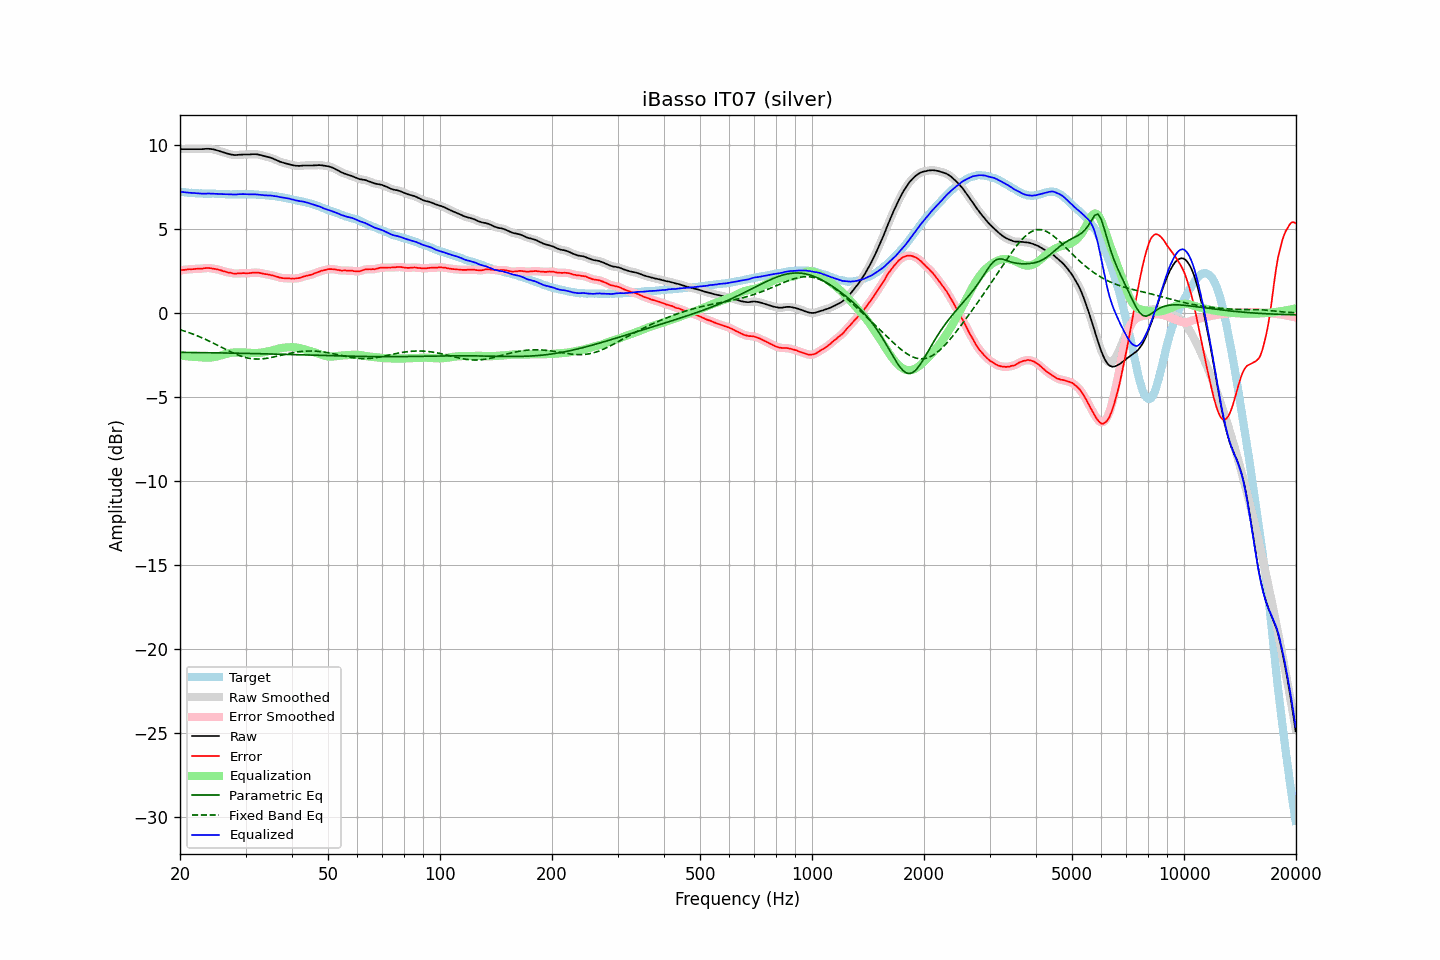

The table this chart was drawn from, first rows:
frequency, raw, error, smoothed, error_smoothed, equalization, parametric_eq, fixed_band_eq, equalized_raw, equalized_smoothed, target
20.00, 9.74, 2.53, 9.74, 2.53, -2.53, -2.35, -1.00, 7.21, 7.21, 7.21
20.20, 9.74, 2.55, 9.74, 2.54, -2.55, -2.35, -1.03, 7.19, 7.19, 7.19
20.40, 9.74, 2.56, 9.74, 2.56, -2.56, -2.35, -1.06, 7.18, 7.18, 7.18
20.61, 9.74, 2.56, 9.74, 2.57, -2.57, -2.35, -1.09, 7.17, 7.17, 7.18
20.81, 9.74, 2.58, 9.74, 2.58, -2.58, -2.35, -1.12, 7.16, 7.16, 7.16
21.02, 9.74, 2.59, 9.74, 2.59, -2.59, -2.35, -1.15, 7.15, 7.15, 7.15
21.23, 9.74, 2.60, 9.74, 2.60, -2.59, -2.35, -1.19, 7.15, 7.15, 7.14
21.44, 9.74, 2.59, 9.74, 2.60, -2.60, -2.35, -1.22, 7.14, 7.14, 7.15
21.66, 9.74, 2.60, 9.74, 2.60, -2.61, -2.35, -1.26, 7.13, 7.13, 7.14
21.87, 9.74, 2.61, 9.74, 2.61, -2.61, -2.36, -1.29, 7.13, 7.13, 7.13
22.09, 9.74, 2.62, 9.74, 2.62, -2.62, -2.36, -1.33, 7.12, 7.12, 7.12
22.31, 9.74, 2.62, 9.74, 2.63, -2.62, -2.36, -1.37, 7.12, 7.12, 7.12
22.54, 9.74, 2.64, 9.74, 2.63, -2.63, -2.36, -1.41, 7.11, 7.11, 7.10
22.76, 9.74, 2.63, 9.74, 2.63, -2.64, -2.36, -1.45, 7.10, 7.10, 7.11
22.99, 9.74, 2.64, 9.74, 2.64, -2.65, -2.36, -1.49, 7.09, 7.09, 7.10
23.22, 9.75, 2.66, 9.75, 2.65, -2.66, -2.36, -1.54, 7.09, 7.09, 7.09
23.45, 9.76, 2.67, 9.76, 2.67, -2.66, -2.36, -1.58, 7.10, 7.10, 7.09
23.69, 9.76, 2.67, 9.76, 2.67, -2.66, -2.37, -1.63, 7.10, 7.10, 7.09
23.92, 9.76, 2.67, 9.76, 2.67, -2.66, -2.37, -1.67, 7.10, 7.10, 7.09
24.16, 9.75, 2.66, 9.75, 2.66, -2.65, -2.37, -1.72, 7.10, 7.10, 7.09
24.40, 9.74, 2.64, 9.74, 2.64, -2.65, -2.37, -1.76, 7.09, 7.09, 7.10
24.65, 9.72, 2.62, 9.72, 2.63, -2.63, -2.37, -1.81, 7.09, 7.09, 7.10
24.89, 9.70, 2.61, 9.70, 2.61, -2.61, -2.37, -1.86, 7.09, 7.09, 7.09
25.14, 9.67, 2.59, 9.67, 2.59, -2.59, -2.37, -1.91, 7.08, 7.08, 7.08
25.39, 9.64, 2.56, 9.64, 2.57, -2.57, -2.38, -1.96, 7.07, 7.08, 7.07
25.65, 9.61, 2.55, 9.61, 2.54, -2.54, -2.38, -2.01, 7.07, 7.07, 7.06
25.91, 9.58, 2.52, 9.58, 2.51, -2.51, -2.38, -2.05, 7.07, 7.07, 7.06
26.16, 9.55, 2.48, 9.55, 2.49, -2.49, -2.38, -2.10, 7.06, 7.06, 7.07
26.43, 9.52, 2.46, 9.52, 2.46, -2.46, -2.38, -2.15, 7.06, 7.06, 7.06
26.69, 9.49, 2.43, 9.49, 2.43, -2.43, -2.38, -2.20, 7.06, 7.06, 7.06
26.96, 9.46, 2.40, 9.46, 2.41, -2.41, -2.39, -2.25, 7.05, 7.06, 7.06
27.23, 9.44, 2.39, 9.44, 2.39, -2.39, -2.39, -2.29, 7.05, 7.05, 7.05
27.50, 9.42, 2.37, 9.42, 2.37, -2.37, -2.39, -2.34, 7.05, 7.05, 7.05
27.77, 9.40, 2.35, 9.40, 2.35, -2.36, -2.39, -2.38, 7.04, 7.04, 7.05
28.05, 9.39, 2.34, 9.39, 2.34, -2.35, -2.39, -2.43, 7.04, 7.04, 7.05
28.33, 9.39, 2.34, 9.39, 2.34, -2.35, -2.40, -2.47, 7.04, 7.04, 7.05
28.62, 9.40, 2.35, 9.40, 2.35, -2.35, -2.40, -2.50, 7.05, 7.05, 7.05
28.90, 9.41, 2.35, 9.41, 2.35, -2.35, -2.40, -2.54, 7.06, 7.06, 7.06
29.19, 9.41, 2.35, 9.41, 2.36, -2.35, -2.40, -2.57, 7.06, 7.06, 7.06
29.48, 9.42, 2.37, 9.42, 2.36, -2.35, -2.40, -2.60, 7.07, 7.06, 7.05
29.78, 9.42, 2.37, 9.42, 2.36, -2.36, -2.41, -2.63, 7.06, 7.06, 7.05
30.08, 9.42, 2.35, 9.42, 2.36, -2.36, -2.41, -2.66, 7.06, 7.06, 7.07
30.38, 9.42, 2.36, 9.42, 2.36, -2.37, -2.41, -2.68, 7.05, 7.05, 7.06
30.68, 9.42, 2.36, 9.42, 2.36, -2.37, -2.41, -2.70, 7.05, 7.05, 7.06
30.99, 9.43, 2.38, 9.43, 2.38, -2.38, -2.41, -2.72, 7.05, 7.05, 7.05
31.30, 9.44, 2.39, 9.44, 2.39, -2.39, -2.42, -2.73, 7.05, 7.05, 7.05
31.61, 9.44, 2.39, 9.44, 2.39, -2.39, -2.42, -2.74, 7.05, 7.05, 7.05
31.93, 9.44, 2.40, 9.44, 2.40, -2.39, -2.42, -2.74, 7.05, 7.05, 7.04
32.24, 9.43, 2.39, 9.43, 2.39, -2.39, -2.42, -2.74, 7.04, 7.04, 7.04
32.57, 9.41, 2.39, 9.41, 2.39, -2.38, -2.42, -2.74, 7.03, 7.03, 7.02
32.89, 9.39, 2.37, 9.39, 2.37, -2.37, -2.43, -2.74, 7.02, 7.02, 7.02
33.22, 9.37, 2.35, 9.37, 2.35, -2.35, -2.43, -2.73, 7.02, 7.01, 7.02
33.55, 9.34, 2.32, 9.34, 2.33, -2.34, -2.43, -2.72, 7.00, 7.00, 7.01
33.89, 9.31, 2.31, 9.31, 2.31, -2.32, -2.43, -2.71, 6.99, 7.00, 7.00
34.23, 9.29, 2.30, 9.29, 2.30, -2.30, -2.44, -2.70, 6.99, 6.99, 6.99
34.57, 9.27, 2.28, 9.27, 2.28, -2.28, -2.44, -2.68, 6.99, 6.99, 6.99
34.92, 9.24, 2.27, 9.24, 2.26, -2.26, -2.44, -2.66, 6.98, 6.98, 6.97
35.27, 9.21, 2.23, 9.21, 2.24, -2.24, -2.44, -2.64, 6.97, 6.97, 6.98
35.62, 9.17, 2.22, 9.17, 2.22, -2.21, -2.45, -2.62, 6.96, 6.96, 6.95
35.97, 9.13, 2.19, 9.13, 2.19, -2.19, -2.45, -2.60, 6.94, 6.95, 6.94
... 635 more rows
